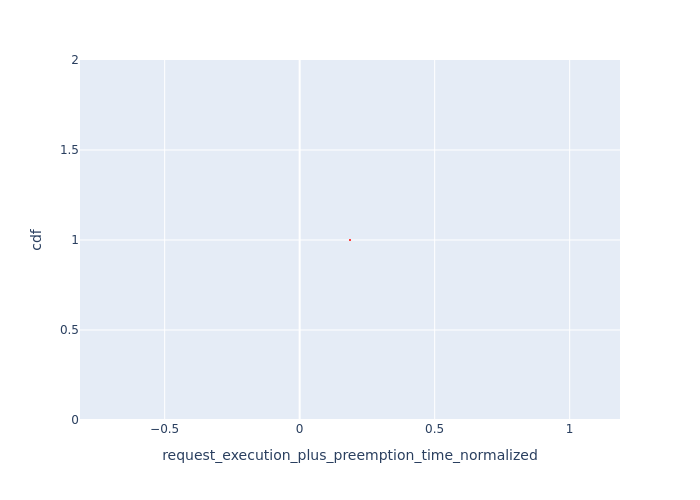

The table this chart was drawn from, first rows:
Request Id, request_execution_plus_preemption_time_n…, cdf
0_0, 0.1864, 1.0
